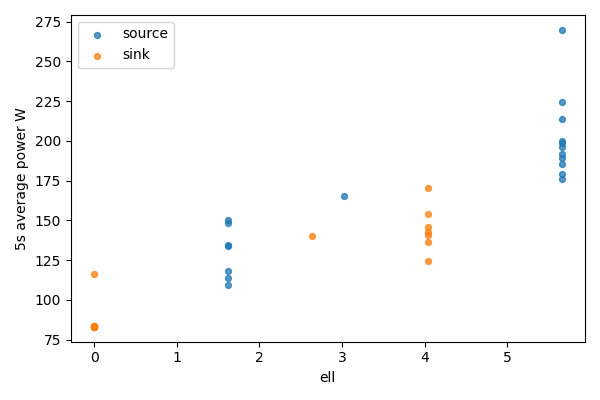

Source data for this figure (header and first rows):
bucket, bucket_start_s, bucket_end_s, gpu, node, ell, power_mean_w, samples
0, 0.0, 5.0, 0, source, 5.656, 269.9, 20
0, 0.0, 5.0, 1, sink, 0, 83.35, 20
1, 5.0, 10.0, 0, source, 5.656, 214, 20
1, 5.0, 10.0, 1, sink, 0, 83.43, 20
2, 10.0, 15.0, 0, source, 5.656, 224.7, 20
2, 10.0, 15.0, 1, sink, 0, 83.52, 20
3, 15.0, 20.0, 0, source, 5.656, 189.2, 20
3, 15.0, 20.0, 1, sink, 0, 83.26, 20
4, 20.0, 25.0, 0, source, 5.656, 200.1, 20
4, 20.0, 25.0, 1, sink, 0, 83.05, 20
5, 25.0, 30.0, 0, source, 5.656, 176, 20
5, 25.0, 30.0, 1, sink, 0, 83.19, 20
6, 30.0, 35.0, 0, source, 5.656, 198.5, 20
6, 30.0, 35.0, 1, sink, 0, 83.14, 20
7, 35.0, 40.0, 0, source, 5.656, 179.5, 20
7, 35.0, 40.0, 1, sink, 0, 83.15, 20
8, 40.0, 45.0, 0, source, 5.656, 185.6, 20
8, 40.0, 45.0, 1, sink, 0, 83.34, 20
9, 45.0, 50.0, 0, source, 5.656, 192.1, 20
9, 45.0, 50.0, 1, sink, 0, 83.27, 20
10, 50.0, 55.0, 0, source, 5.656, 196.4, 20
10, 50.0, 55.0, 1, sink, 0, 116.1, 20
11, 55.0, 60.0, 0, source, 3.021, 165.1, 20
11, 55.0, 60.0, 1, sink, 2.635, 140.5, 20
12, 60.0, 65.0, 0, source, 1.62, 150, 20
12, 60.0, 65.0, 1, sink, 4.036, 124.7, 20
13, 65.0, 70.0, 0, source, 1.62, 118.3, 20
13, 65.0, 70.0, 1, sink, 4.036, 136.4, 20
14, 70.0, 75.0, 0, source, 1.62, 134.2, 20
14, 70.0, 75.0, 1, sink, 4.036, 140.9, 20
15, 75.0, 80.0, 0, source, 1.62, 134.7, 20
15, 75.0, 80.0, 1, sink, 4.036, 145.6, 20
16, 80.0, 85.0, 0, source, 1.62, 109.2, 20
16, 80.0, 85.0, 1, sink, 4.036, 154.2, 20
17, 85.0, 90.0, 0, source, 1.62, 113.7, 20
17, 85.0, 90.0, 1, sink, 4.036, 142.7, 20
18, 90.0, 91.88, 0, source, 1.62, 148.6, 7
18, 90.0, 91.88, 1, sink, 4.036, 170.7, 7
